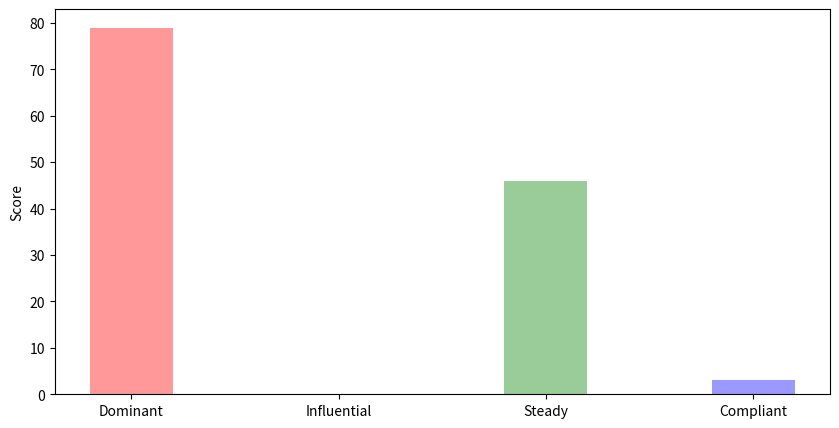

Reproduce this figure in Python. (Note: this script raises an exception after producing the figure.)
import random
import numpy as np
import matplotlib.pyplot as plt

for i in range(0, 50):
    data = {}
    for dim in ['Dominant', 'Influential', 'Steady', 'Compliant']:
        data[dim] = random.randint(0, 100)

    dims = list(data.keys())
    values = list(data.values())  

    fig = plt.figure(figsize = (10, 5))
    
    # creating the bar plot
    plt.bar(dims, values, color =['red', 'yellow', 'green', 'blue'],
            width = 0.4, alpha=.4)
    
    plt.ylabel("Score")

    plt.savefig(f'Data/personality_plots/{i}_personality.png')




